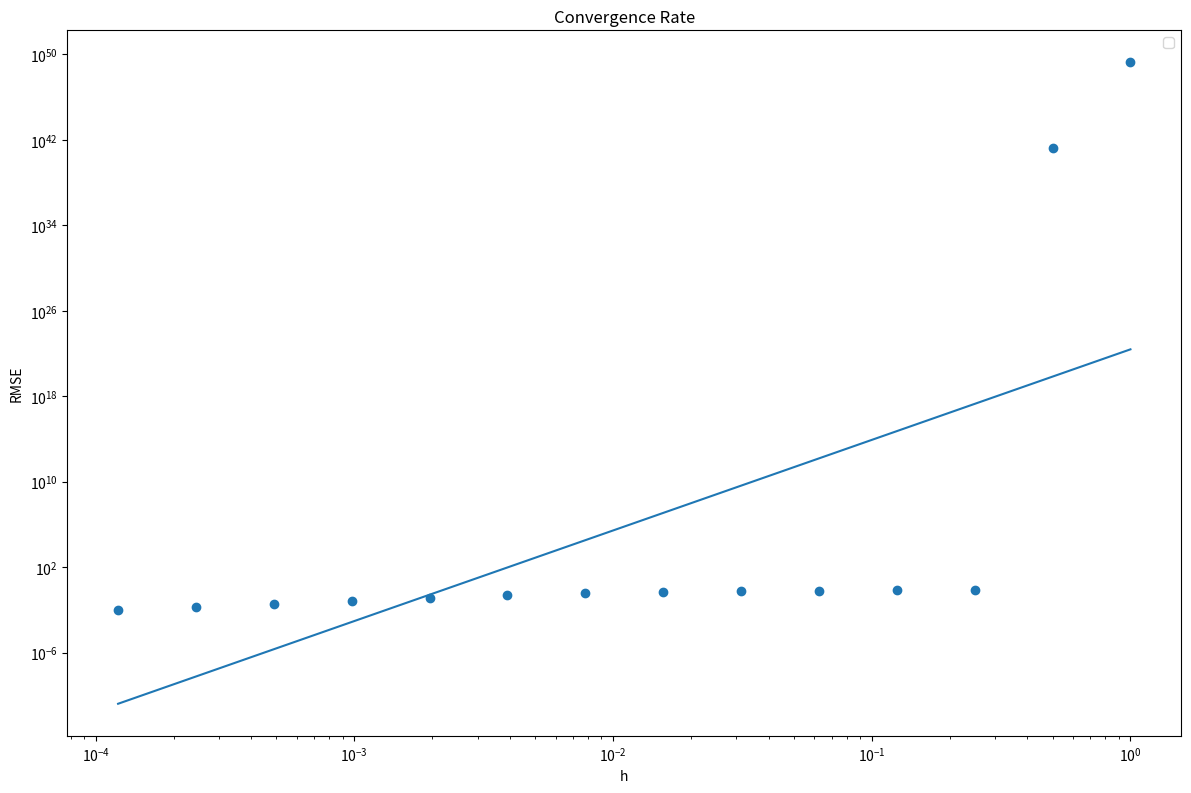

Recreate this plot in Python.
import numpy as np
import matplotlib.pyplot as plt
import time

class IVP1: # SHM
    def __init__(self, omega, y0, v0, t0, tf, rmsef) -> None:
        self.omega = omega # Angular frequency
        self.y0 = y0 # Initial position
        self.v0 = v0 # Initial velocity
        self.t0 = t0 # Initial time
        self.tf = tf # Final time
        self.rmsef = rmsef # Target L2 norm

    def function(self, y, omega):
        return -omega**2 * y
    
    def analytical_solution(self, t, y0, v0, omega):
        A = y0
        B = v0 / omega
        return A * np.cos(omega * t) + B * np.sin(omega * t)

# Configure test case
TC1 = IVP1(np.sqrt(10), 1, 0, 0, 40, 0.01)

def predictor_corrector_step(t, y, v, v_prev, h, omega):
    # Predictor (Euler method)
    v_predict = v + h * TC1.function(y, omega)
    y_predict = y + h * v

    # Corrector (Adams-Bashforth method)
    if v_prev is not None:
        v_correct = v + h * (1.5 * TC1.function(y_predict, omega) - 0.5 * TC1.function(y, omega))
    else:
        v_correct = v_predict
    y_correct = y + 0.5 * h * (v + v_correct)

    return y_correct, v_correct, v_predict

h0max = 1

l2norm = {}

target_rmsef = TC1.rmsef
tf = TC1.tf
t0 = TC1.t0
omega = TC1.omega
y0 = TC1.y0
v0 = TC1.v0

print(TC1.tf)
print(TC1.rmsef)

h = h0max
maxrele = 1
rmse = 1
flag = 0

while rmse > target_rmsef:
    if flag > 15:
        break
    N = int((tf - t0) / h)
    t_values = np.linspace(t0, tf, N)
    flag += 1
    v_prev = None
    # Initial values
    y = y0
    v = v0
    runtime = 0
    maxrele = 0
    
    errors = []
    y_values = []
    v_values = []
    analytical_values = []

    # Euler Method
    for t in t_values:
        start_time = time.time()
        y, v, v_predict = predictor_corrector_step(t, y, v, v_prev, h, omega)
        v_prev = v  # Update v_prev for the next iteration
        elapsed_time = (time.time() - start_time)

        y_values.append(y)
        v_values.append(v)
        runtime += elapsed_time
        y_analytical = TC1.analytical_solution(t, y0, v0, omega)

        analytical_values.append(y_analytical)
        error = abs(y - y_analytical)
        relerror = error / y_analytical
        errors.append(error)

        if relerror > maxrele:
            maxrele = relerror

        # print(f"STEPSIZE: {h}")
        # print(f" ELAPSED: {elapsed_time}")
        # print(f" RUNTIME: {runtime}")
        # print(f"   ERROR: {error}")
        # print(f"RELERROR: {relerror}")
        # print(f" MAXRELE: {maxrele}")
        # print(f"       y: {y}")
        # print(f"  y_anal: {y_analytical}")
        # print(f"       N: {N}")
        # print(f"       h: {h}")
        # print(f"    RMSE: {rmse}")
        # print("----------------------------")
    
    rmse = np.sqrt(np.mean(np.array(errors)**2))
    l2norm[h] = rmse

    h = h / 2 

xval, yval = zip(*sorted(l2norm.items()))

plt.figure(figsize=(12, 8))
plt.scatter(xval, yval)
plt.xlabel('h')
plt.ylabel('RMSE')
plt.title('Convergence Rate')
plt.legend()

m, c = np.polyfit(np.log(xval), np.log(yval), 1)
y_fit = np.exp(m*np.log(xval)+ c)
plt.plot(xval, y_fit)
plt.tight_layout()
plt.loglog()

print(f"y = e^({m}*log(x) + {c}")
print(f"runtime: {runtime}s")

plt.show()